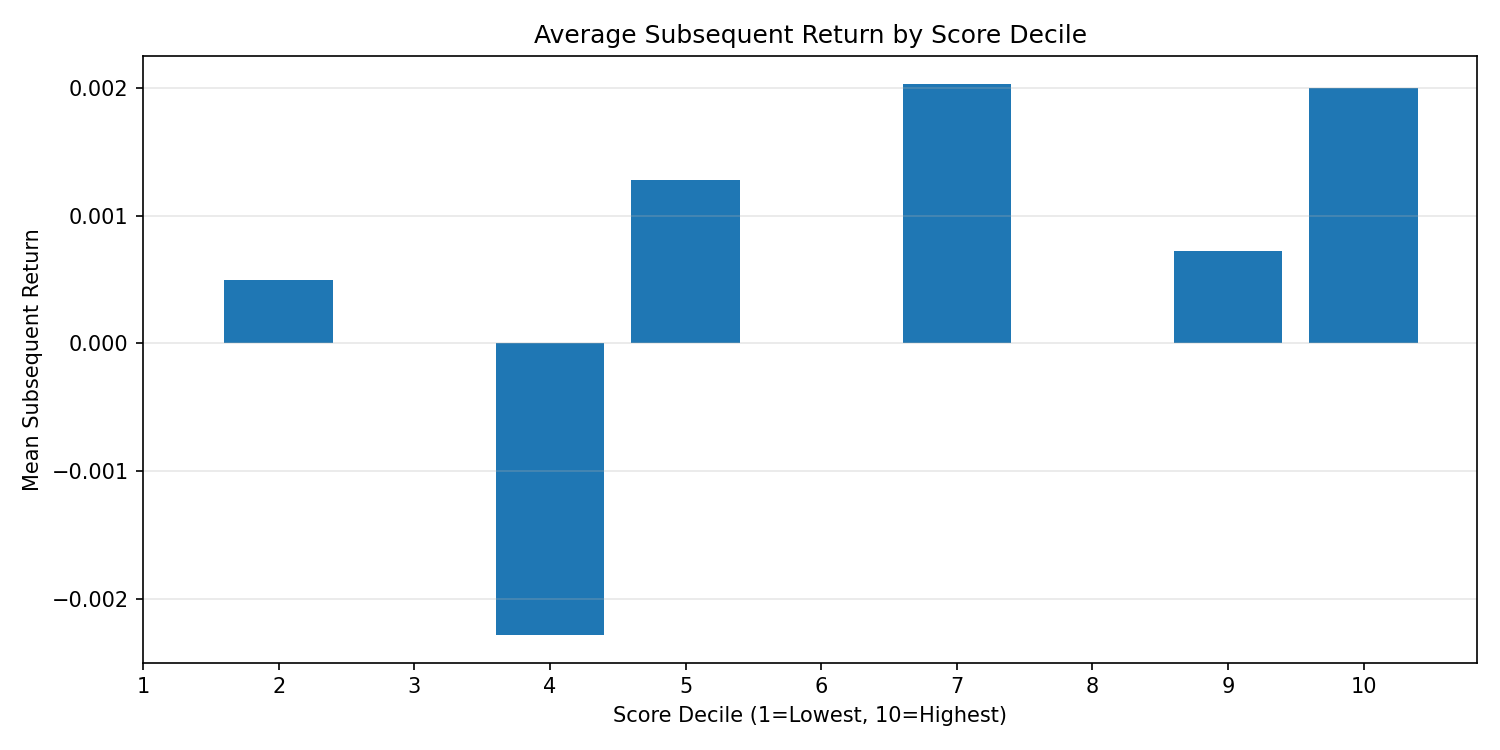

Source data for this figure (header and first rows):
date, decile, mean_subsequent_return, n_tickers
2021-09-08, 2, -0.01467, 1
2021-09-08, 4, -0.01256, 1
2021-09-08, 5, 0.01816, 1
2021-09-08, 7, -0.0008573, 1
2021-09-08, 9, 0.007601, 1
2021-09-08, 10, 0.009642, 1
2021-09-09, 2, 0.00383, 1
2021-09-09, 4, -0.01346, 1
2021-09-09, 5, -0.001885, 1
2021-09-09, 7, -0.006606, 1
2021-09-09, 9, -0.004064, 1
2021-09-09, 10, 0.004463, 1
2021-09-10, 2, -0.006582, 1
2021-09-10, 4, 0.00219, 1
2021-09-10, 5, -0.01894, 1
2021-09-10, 7, 0.02065, 1
2021-09-10, 9, -0.01704, 1
2021-09-10, 10, 0.002742, 1
2021-09-13, 2, 0.01474, 1
2021-09-13, 4, 0.007974, 1
2021-09-13, 5, 0.009606, 1
2021-09-13, 7, -0.006482, 1
2021-09-13, 9, -0.006461, 1
2021-09-13, 10, -0.002798, 1
2021-09-14, 2, 0.0004667, 1
2021-09-14, 4, 0.0009308, 1
2021-09-14, 5, -1.4199197107656047e-05, 1
2021-09-14, 7, -0.006963, 1
2021-09-14, 9, -0.003914, 1
2021-09-14, 10, 0.01847, 1
2021-09-15, 2, 0.01852, 1
2021-09-15, 4, -0.006549, 1
2021-09-15, 5, 0.01538, 1
2021-09-15, 7, -0.00997, 1
2021-09-15, 9, -0.01463, 1
2021-09-15, 10, -0.002146, 1
2021-09-16, 2, 0.002363, 1
2021-09-16, 4, -0.004537, 1
2021-09-16, 5, -0.01141, 1
2021-09-16, 7, 0.005577, 1
2021-09-16, 9, -0.0004351, 1
2021-09-16, 10, -0.02743, 1
2021-09-17, 2, 0.0002667, 1
2021-09-17, 4, -0.003625, 1
2021-09-17, 5, 0.01859, 1
2021-09-17, 7, -0.001263, 1
2021-09-17, 9, 0.0109, 1
2021-09-17, 10, 0.002763, 1
2021-09-20, 2, -0.006775, 1
2021-09-20, 4, -0.01176, 1
2021-09-20, 5, 0.003375, 1
2021-09-20, 7, 0.006599, 1
2021-09-20, 9, 0.0112, 1
2021-09-20, 10, 0.005116, 1
2021-09-21, 2, 0.007108, 1
2021-09-21, 4, 0.008562, 1
2021-09-21, 5, 0.03905, 1
2021-09-21, 7, 0.003769, 1
2021-09-21, 9, -0.00906, 1
2021-09-21, 10, 0.02671, 1
... 414 more rows
